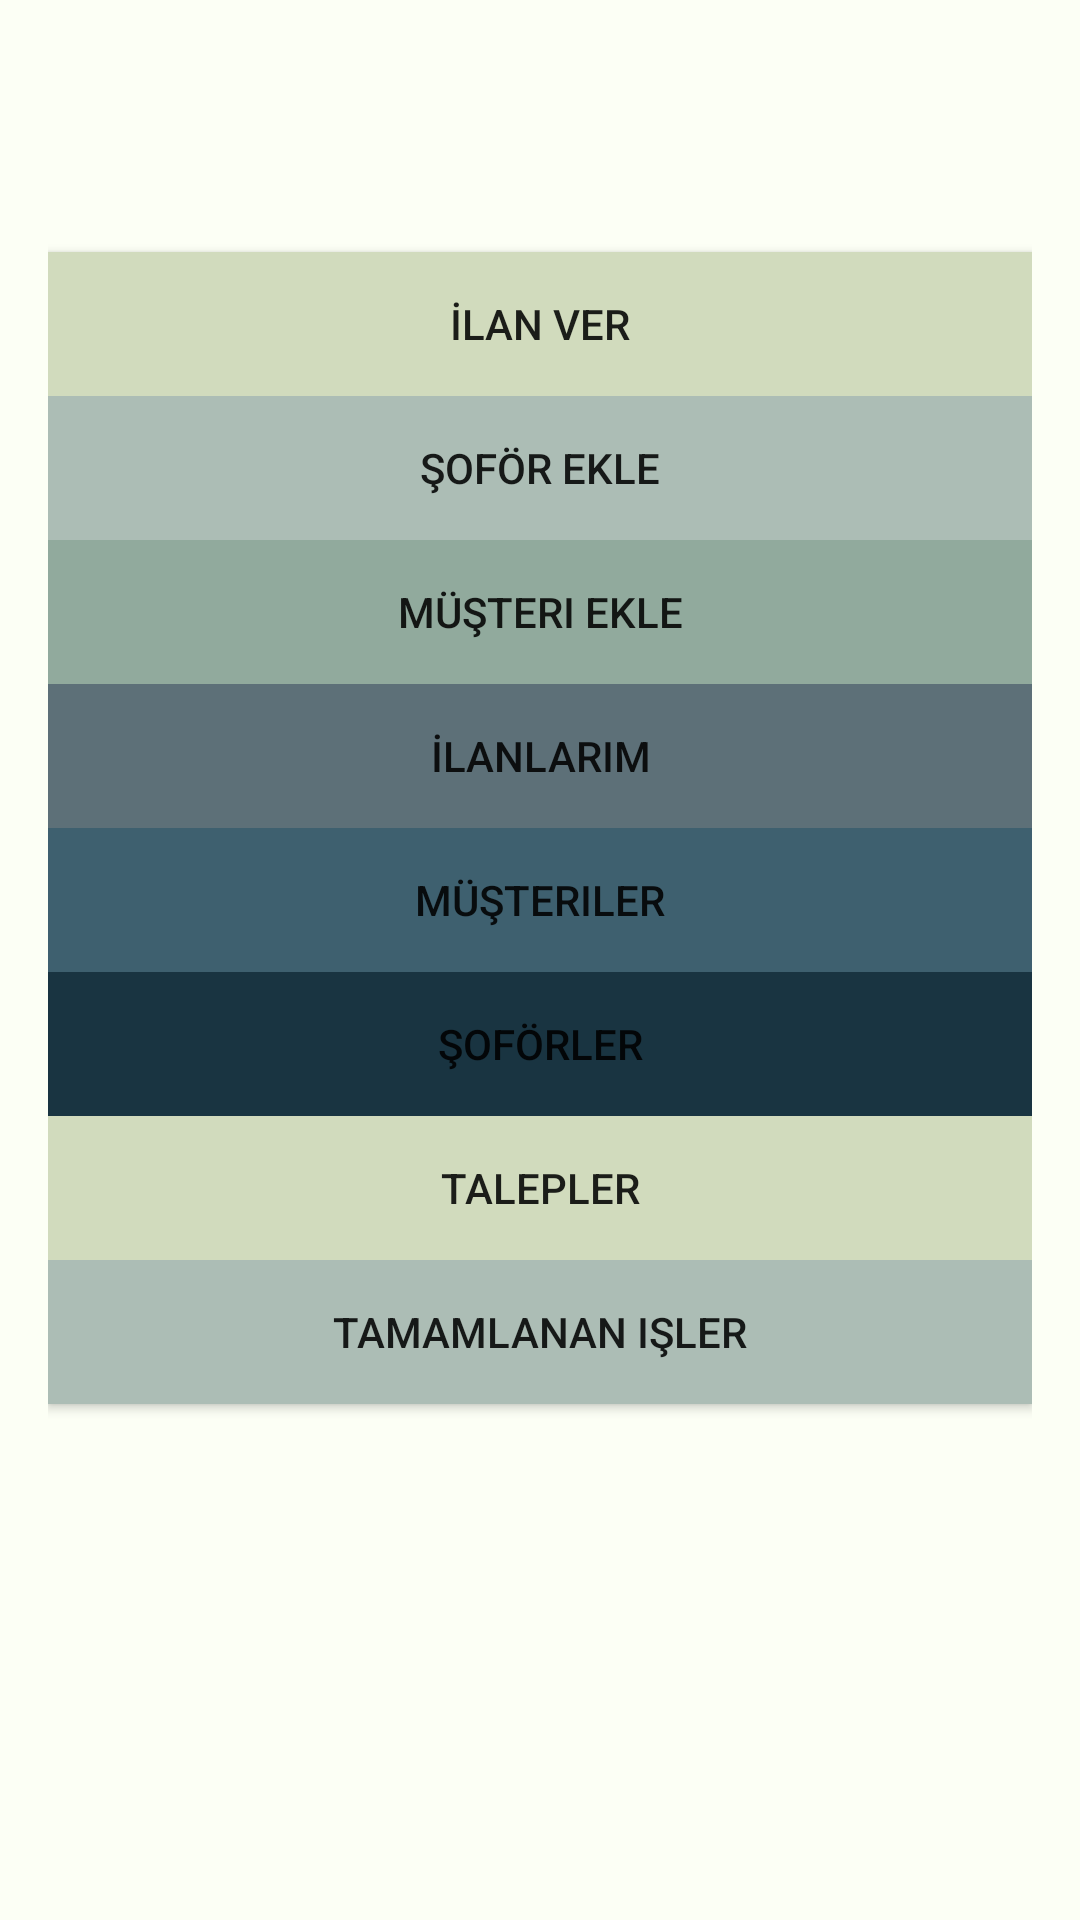

Layout XML and referenced resources for this Android screen:
<!-- AndroidManifest.xml: activity theme Theme.AppCompat.Light -->
<!-- res/layout/activity_personelanasayfa.xml -->
<?xml version="1.0" encoding="utf-8"?>
<LinearLayout xmlns:android="http://schemas.android.com/apk/res/android"
    xmlns:app="http://schemas.android.com/apk/res-auto"
    xmlns:tools="http://schemas.android.com/tools"
    android:layout_width="match_parent"
    android:layout_height="match_parent"
    android:orientation="vertical"
    android:background="#FCFFF5"
    android:padding="16dp"
    tools:context=".PersonelAnaSayfaActivity">

    <Space
        android:layout_width="match_parent"
        android:layout_height="68dp" />

    <ImageView
        android:id="@+id/imageView"
        android:layout_width="match_parent"
        android:layout_height="wrap_content"
        app:srcCompat="@drawable/firma_logo" />

    <Button
        android:id="@+id/ilanVerButton"
        android:layout_width="match_parent"
        android:layout_height="wrap_content"
        android:text="İlan Ver"
        android:background="#D1DBBD"
        android:onClick="ilanVerButtonClicked"/>

    <Button
        android:id="@+id/soforEkleButton"
        android:layout_width="match_parent"
        android:layout_height="wrap_content"
        android:text="Şoför Ekle"
        android:background="#ACBDB5"
        android:onClick="soforEkleButtonClicked"/>

    <Button
        android:id="@+id/musteriEkleButton"
        android:layout_width="match_parent"
        android:layout_height="wrap_content"
        android:text="Müşteri Ekle"
        android:background="#91AA9D"
        android:onClick="musteriEkleButtonClicked"/>

    <Button
        android:id="@+id/ilanlarimButton"
        android:layout_width="match_parent"
        android:layout_height="wrap_content"
        android:text="İlanlarım"
        android:background="#5D7078"
        android:onClick="ilanlarimButtonClicked"/>

    <Button
        android:id="@+id/musterilerButton"
        android:layout_width="match_parent"
        android:layout_height="wrap_content"
        android:text="Müşteriler"
        android:background="#3E606F"
        android:onClick="musterilerButtonClicked"/>

    <Button
        android:id="@+id/soforlerButton"
        android:layout_width="match_parent"
        android:layout_height="wrap_content"
        android:text="Şoförler"
        android:background="#193441"
        android:onClick="soforlerButtonClicked"/>
    <Button
        android:id="@+id/taleplerButton"
        android:layout_width="match_parent"
        android:layout_height="wrap_content"
        android:text="Talepler"
        android:background="#D1DBBD"
        android:onClick="taleplerButtonClicked"/>
    <Button
        android:id="@+id/tamamlananButton"
        android:layout_width="match_parent"
        android:layout_height="wrap_content"
        android:text="Tamamlanan işler"
        android:background="#ACBDB5"
        android:onClick="tamamlananlarButtonClicked"/>
</LinearLayout>
<!-- resources referenced by this layout -->
<resources>

</resources>
